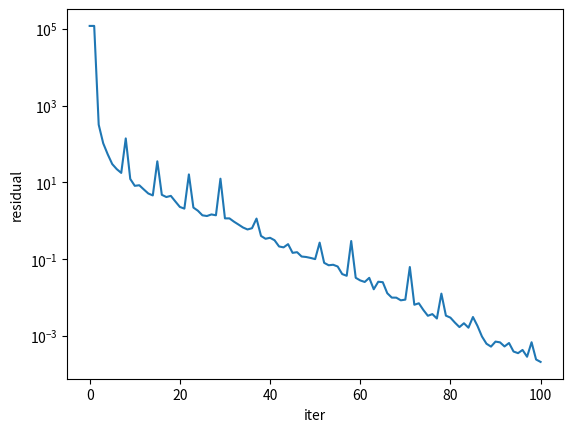

Generate this figure with matplotlib:
import numpy as np
import matplotlib.pyplot as plt
from time import perf_counter


def conjugate_gradient(A, b, x0, max_iterations=100, tolerance=1e-12):
    r_norm_list = []

    # initial residual and direction
    x = x0
    r = b - A @ x
    p = r

    r_norm = np.linalg.norm(r)
    print(f"initial r:{r_norm}")

    r_norm_list.append(r_norm)

    for iter in range(max_iterations):
        # compute alpha
        Ap = A @ p
        rTr = np.dot(r.T, r)
        pTAp = p.T @ Ap
        alpha = rTr / pTAp

        # update x
        x = x + alpha * p
        r_new = r - alpha * Ap

        r_norm = np.linalg.norm(r)
        r_norm_list.append(r_norm)
        print(f"iter:{iter}, r:{r_norm}")
        if np.linalg.norm(r) < tolerance:
            print(f"Converged at r: {r_norm}")
            return x, r_new, r_norm_list

        rTr_new = np.dot(r_new.T, r_new)
        beta = rTr_new / rTr

        p_new = r_new + beta * p

        # x = x_new.copy()
        p = p_new.copy()
        r = r_new.copy()

    print(f"Reach max iterations r:{r_norm}")
    return x, r_new, r_norm_list


# prepare data
n = 100  # Size of the matrix
random_matrix = np.random.rand(n, n)
symmetric_matrix = random_matrix @ random_matrix.T  # Generate a symmetric matrix
positive_definite_matrix = (
    symmetric_matrix + np.eye(n) * 0.1
) * 10  # Add a small diagonal to make it positive definite
print("Random Symmetric Positive Definite Matrix:")
print(positive_definite_matrix)
A = positive_definite_matrix
b = np.random.rand(n)

t = perf_counter()
x1 = np.linalg.solve(A, b)
t1 = perf_counter() - t

t = perf_counter()
x0 = np.random.rand(b.shape[0]) * 1.0
x2, r, r_norm_list = conjugate_gradient(A, b, x0)
t2 = perf_counter() - t


print("x1: ", x2)
print("x2: ", x2)

print("t1: ", t1)
print("t2: ", t2)

# plot the residual decrease with iterations
plt.plot(np.array(r_norm_list))
plt.xlabel("iter")
plt.ylabel("residual")
plt.yscale("log")
plt.show()

print(f"max diff with direct solver: {np.linalg.norm(x1-x2, np.inf)}")
assert np.allclose(x1, x2, atol=1e-4), f"max diff: {np.linalg.norm(x1-x2, np.inf)}"
print("Value is verified")
